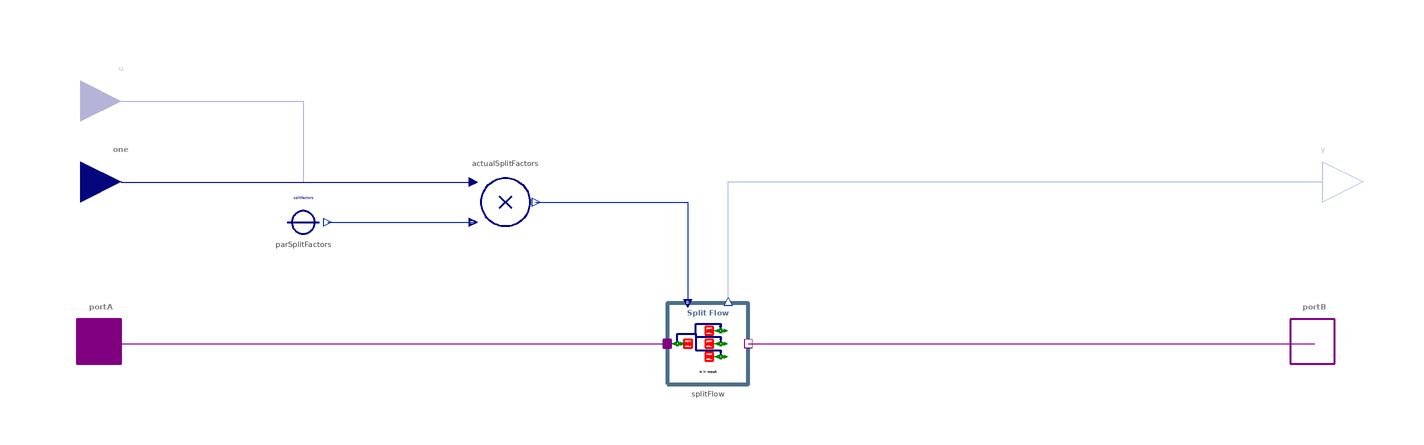

The Modelica model whose source follows is shown above as a component diagram (icons at their Placement, wires along their Line points).

model SplitFlow "Splitting a flow into n flows"
  import BusinessSimulation.Units.*;
  Interfaces.Connectors.StockPort portA annotation(Placement(visible = true, transformation(origin = {-150, 0}, extent = {{-10, -10}, {10, 10}}, rotation = 0), iconTransformation(origin = {-50, -0}, extent = {{-10, -10}, {10, 10}}, rotation = 0)));
  Interfaces.Connectors.FlowMultiPort[nout] portB annotation(Placement(visible = true, transformation(origin = {150, 0}, extent = {{-10, -10}, {10, 10}}, rotation = 0), iconTransformation(origin = {50, 0}, extent = {{-10, -10}, {10, 10}}, rotation = 0)));
  Interfaces.Connectors.RealMultiOutput[nout] y(each quantity = "Rate", each unit = "1/s") if hasRateOutput "Output of current rate of flow" annotation(Placement(visible = true, transformation(origin = {152.067, 40}, extent = {{-10, -10}, {10, 10}}, rotation = 0), iconTransformation(origin = {80, -30}, extent = {{-10, 10}, {10, -10}}, rotation = 270)));
  Interfaces.Connectors.RealInput u if hasFactor "Factor input" annotation(Placement(visible = true, transformation(origin = {-145, 60}, extent = {{-10, -10}, {10, 10}}, rotation = 0), iconTransformation(origin = {0, 50}, extent = {{-10, -10}, {10, 10}}, rotation = -450)));
  parameter Real[:] splitFactors = {1, 1} "Split factors";
  parameter Integer nout = size(splitFactors, 1) "Number of outflows the inflow is split into" annotation(Evaluate = true, Dialog(enable = false, tab = "Initialization"));
  parameter Boolean hasFactor = false "= true, if coefficients are to be multiplied with input u" annotation(Evaluate = true, Dialog(group = "Structural Parameters"));
  parameter Boolean hasRateOutput = false "= true, if the rate is reported via real output connectors" annotation(Evaluate = true, Dialog(group = "Structural Parameters"));
  parameter Boolean isSplit = true "= true, if the input given is assumed to be weights (adding up to one) splitting the flow" annotation(Evaluate = true, Dialog(group = "Structural Parameters"));
protected
  Interfaces.Connectors.RealInput one = 1.0 if not hasFactor "Default factor" annotation(Placement(visible = true, transformation(origin = {-145, 40}, extent = {{-10, -10}, {10, 10}}, rotation = -720), iconTransformation(origin = {-42, -58}, extent = {{-10, -10}, {10, 10}}, rotation = -270)));
  MoleculesOfStructure.Transceivers.SplitFlow splitFlow(nout = nout, isSplit = isSplit) annotation(Placement(visible = true, transformation(origin = {0, 0}, extent = {{-10, -10}, {10, 10}}, rotation = 0)));
  Converters.Vector.ConstantConverter parSplitFactors(value = splitFactors) annotation(Placement(visible = true, transformation(origin = {-100, 30}, extent = {{-10, -10}, {10, 10}}, rotation = 0)));
  Converters.Vector.ScalarMultiplication actualSplitFactors(nin = nout, redeclare type OutputType = Rate) annotation(Placement(visible = true, transformation(origin = {-50, 35}, extent = {{-10, 10}, {10, -10}}, rotation = 0)));
equation
  connect(portA, splitFlow.stockPort) annotation(Line(visible = true, origin = {-80, 0}, points = {{-70, 0}, {70, 0}}, color = {128, 0, 128}));
  connect(splitFlow.flowPort, portB) annotation(Line(visible = true, origin = {80, 0}, points = {{-70, 0}, {70, 0}}, color = {128, 0, 128}));
  connect(parSplitFactors.y, actualSplitFactors.u1) annotation(Line(visible = true, origin = {-80.509, 30.019}, points = {{-13.491, -0.019}, {-4.491, -0.019}, {-4.491, 0.019}, {22.472, 0.019}}, color = {1, 37, 163}));
  connect(one, actualSplitFactors.u2) annotation(Line(visible = true, origin = {-116.013, 39.975}, points = {{-28.987, 0.025}, {-28.987, -0.013}, {57.975, -0.013}}, color = {0, 0, 128}));
  connect(u, actualSplitFactors.u2) annotation(Line(visible = true, origin = {-100.759, 49.981}, points = {{-44.241, 10.019}, {0.759, 10.019}, {0.759, -10.019}, {42.722, -10.019}}, color = {0, 0, 128}));
  connect(actualSplitFactors.y, splitFlow.u) annotation(Line(visible = true, origin = {-17.5, 26.667}, points = {{-25, 8.333}, {12.5, 8.333}, {12.5, -16.667}}, color = {1, 37, 163}));
  connect(splitFlow.y, y) annotation(Line(visible = true, origin = {54.022, 30.133}, points = {{-49.022, -19.733}, {-49.022, 9.867}, {98.045, 9.867}}, color = {1, 37, 163}));
  /* flow */
  annotation(defaultComponentName = "f", Documentation(info = "<html>
<p class=\"aside\">This information is part of the Business Simulation&nbsp;Library (BSL). Please support this work and <a href=\"https://www.paypal.com/donate/?hosted_button_id=GXVZT8LD7CFXN\" style=\"font-weight:bold; color:orange; text-decoration:none;\">&#9658;&nbsp;donate</a>.</p>
<p>Using →<a href = \"modelica://BusinessSimulation.MoleculesOfStructure.Transceivers.SplitFlow\"><code>SplitFlow</code></a> this component allows to split a flow connected to the stock port <code>portA</code> into <em>nout</em> outflows (<code>portB[nout]</code>); <code>nout</code> is implicitly determined by the length of the vector of split factors <code>splitFactors[:]</code> (parameters). The vecotor of split factors  is multiplied either with the scalar 1 (<code>hasFactor = false</code>) or an exogenous scalar <strong>u</strong> (<code>hasFactor = true</code>). Upon setting <code>hasRateOutput = true</code> the component will report the current rates of flow via a vector output connector (<code>y[nout]</code>).</p>
<h4>Notes</h4>
<ul>
<li>If <code>isSplit = true</code> negative factors are set to zero and the vector of factors is normalized to add up to one.</li><br>
</ul>
</html>", revisions = "<html>
<ul>
<li>Introduced in v2.0.0.</li>
</ul>
</html>"), Icon(coordinateSystem(extent = {{-100, -100}, {100, 100}}, preserveAspectRatio = true, initialScale = 0.1, grid = {10, 10}), graphics = {Polygon(visible = true, origin = {38.72, 0}, rotation = -90, lineColor = {0, 128, 0}, fillColor = {0, 128, 0}, fillPattern = FillPattern.Solid, points = {{-10, -7.744}, {10, -7.744}, {0, 1.28}}), Text(visible = true, origin = {0, 25}, textColor = {0, 0, 128}, extent = {{-50, -6}, {50, 6}}, textString = "%splitFactors", fontName = "Lato"), Line(visible = true, origin = {-20, 0}, points = {{-30, 0}, {15, 0}, {15, 0}}, color = {0, 128, 0}, thickness = 1), Line(visible = true, origin = {25, 0}, points = {{-20, 0}, {10, 0}, {10, 0}}, color = {0, 128, 0}, thickness = 1), Text(visible = true, textColor = {0, 128, 0}, extent = {{-12.421, -7.676}, {12.421, 7.676}}, textString = "//", fontName = "Lato")}), Diagram(coordinateSystem(extent = {{-150, -90}, {150, 90}}, preserveAspectRatio = true, initialScale = 0.1, grid = {5, 5})));
end SplitFlow;